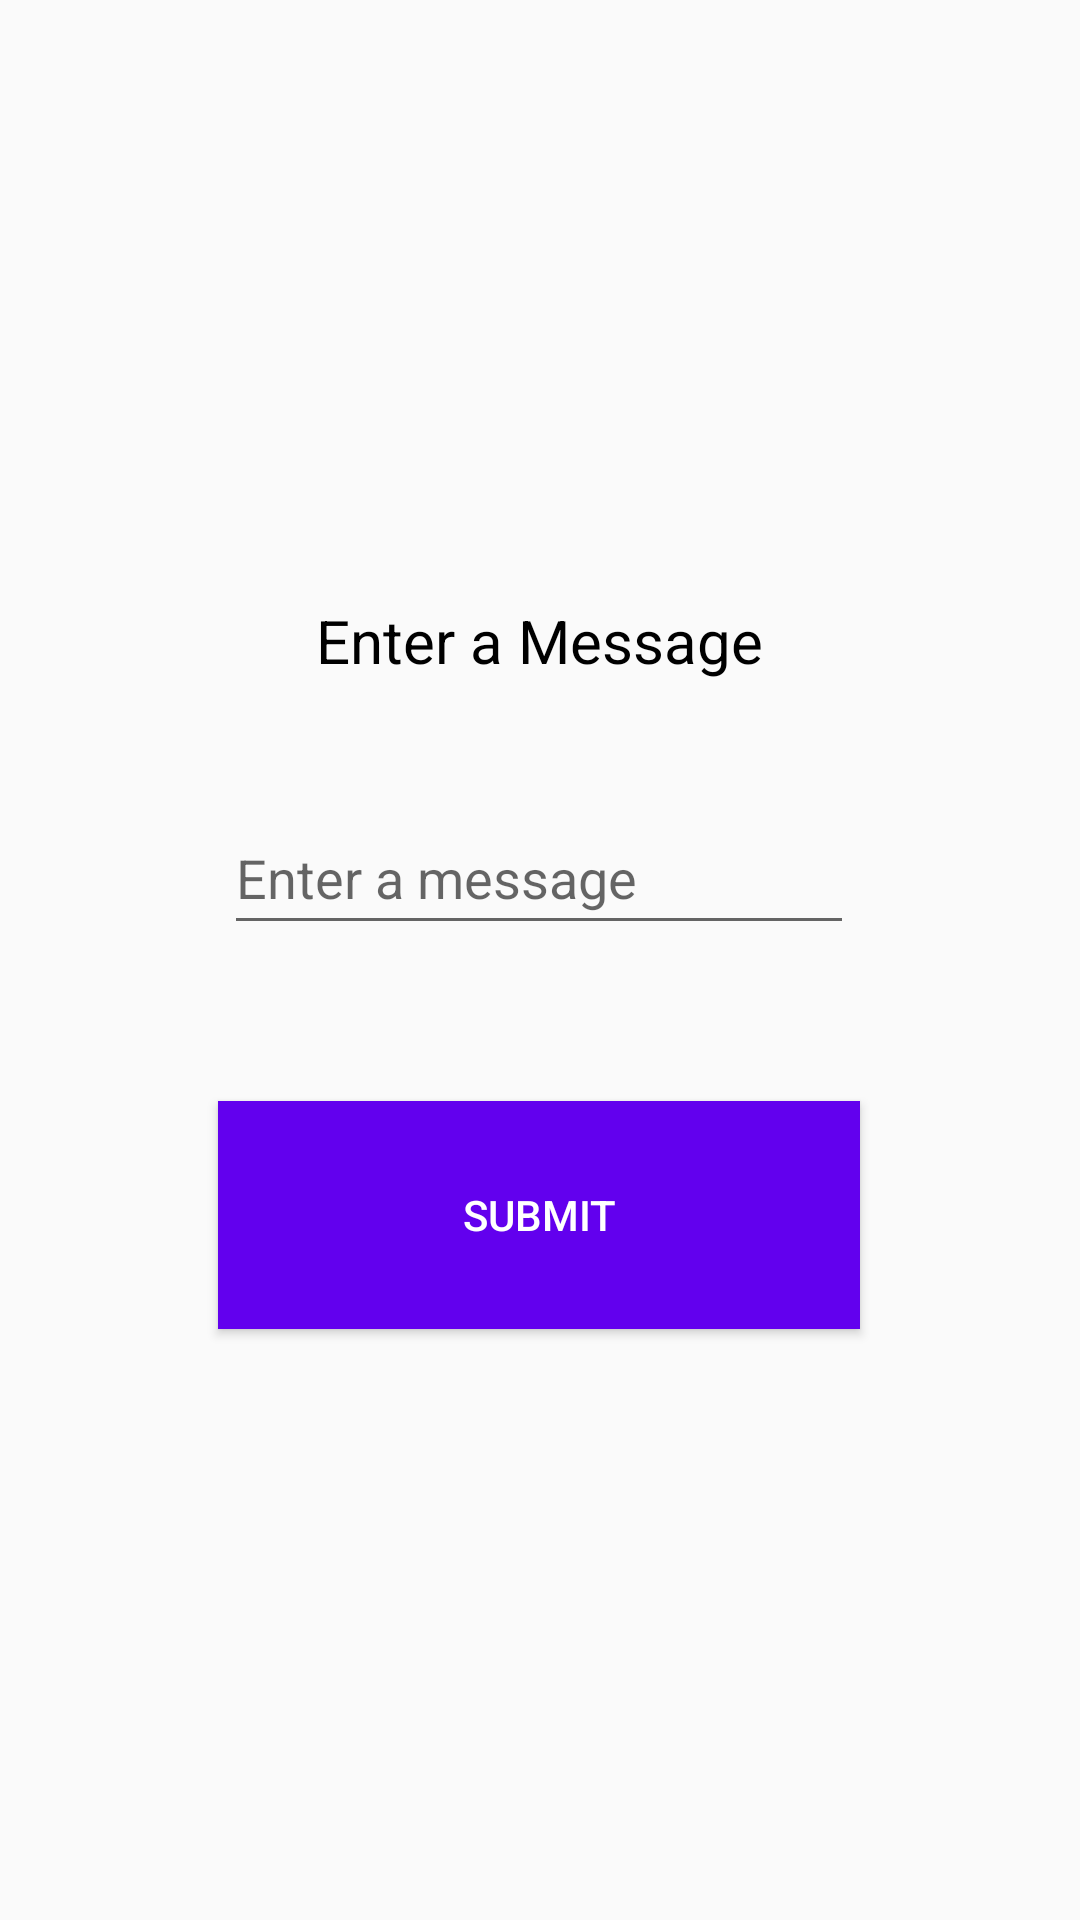

Write the Android layout XML for this screen, with the resource values it uses.
<!-- AndroidManifest.xml: application theme Theme.FireBaseExample -->
<!-- res/layout/fragment_slideshow.xml -->
<?xml version="1.0" encoding="utf-8"?>
<androidx.constraintlayout.widget.ConstraintLayout xmlns:android="http://schemas.android.com/apk/res/android"
    xmlns:app="http://schemas.android.com/apk/res-auto"
    xmlns:tools="http://schemas.android.com/tools"
    android:layout_width="match_parent"
    android:layout_height="match_parent"
    tools:context=".ui.slideshow.SlideshowFragment">

    <TextView
        android:id="@+id/textView2"
        android:layout_width="212dp"
        android:layout_height="47dp"
        android:layout_marginTop="200dp"
        android:textAlignment="center"
        android:text="Enter a Message"
        android:textColor="@color/black"
        android:textSize="20dp"
        app:layout_constraintEnd_toEndOf="parent"
        app:layout_constraintHorizontal_bias="0.498"
        app:layout_constraintStart_toStartOf="parent"
        app:layout_constraintTop_toTopOf="parent" />

    <EditText
        android:id="@+id/txt_message"
        android:layout_width="wrap_content"
        android:layout_height="wrap_content"
        android:layout_marginTop="20dp"
        android:ems="10"
        android:hint="Enter a message"
        android:inputType="textPersonName"
        android:minHeight="48dp"
        app:layout_constraintEnd_toEndOf="parent"
        app:layout_constraintHorizontal_bias="0.497"
        app:layout_constraintStart_toStartOf="parent"
        app:layout_constraintTop_toBottomOf="@+id/textView2" />

    <androidx.appcompat.widget.AppCompatButton
        android:id="@+id/btn_submit"
        android:layout_width="214dp"
        android:layout_height="76dp"
        android:layout_marginTop="52dp"
        android:background="@color/purple_500"
        android:text="SUBMIT"
        android:textColor="@color/white"
        app:layout_constraintEnd_toEndOf="parent"
        app:layout_constraintHorizontal_bias="0.498"
        app:layout_constraintStart_toStartOf="parent"
        app:layout_constraintTop_toBottomOf="@+id/txt_message" />
</androidx.constraintlayout.widget.ConstraintLayout>
<!-- resources referenced by this layout -->
<resources>
  <style name="Theme.FireBaseExample" parent="Theme.AppCompat.Light.NoActionBar">
          
          <item name="colorPrimary">@color/purple_500</item>
          <item name="colorPrimaryVariant">@color/purple_700</item>
          <item name="colorOnPrimary">@color/white</item>
          
          <item name="colorSecondary">@color/teal_200</item>
          <item name="colorSecondaryVariant">@color/teal_700</item>
          <item name="colorOnSecondary">@color/black</item>
          
          <item name="android:statusBarColor" tools:targetApi="l">?attr/colorPrimaryVariant</item>
          
      </style>
  <!-- not gathered from this repository: default colours our renderer supplied (Android Studio template values) -->
  <color name="purple_500">#FF6200EE</color>
  <color name="purple_700">#FF3700B3</color>
  <color name="teal_200">#FF03DAC5</color>
  <color name="teal_700">#FF018786</color>
  <color name="black">#FF000000</color>
  <color name="white">#FFFFFFFF</color>
</resources>
